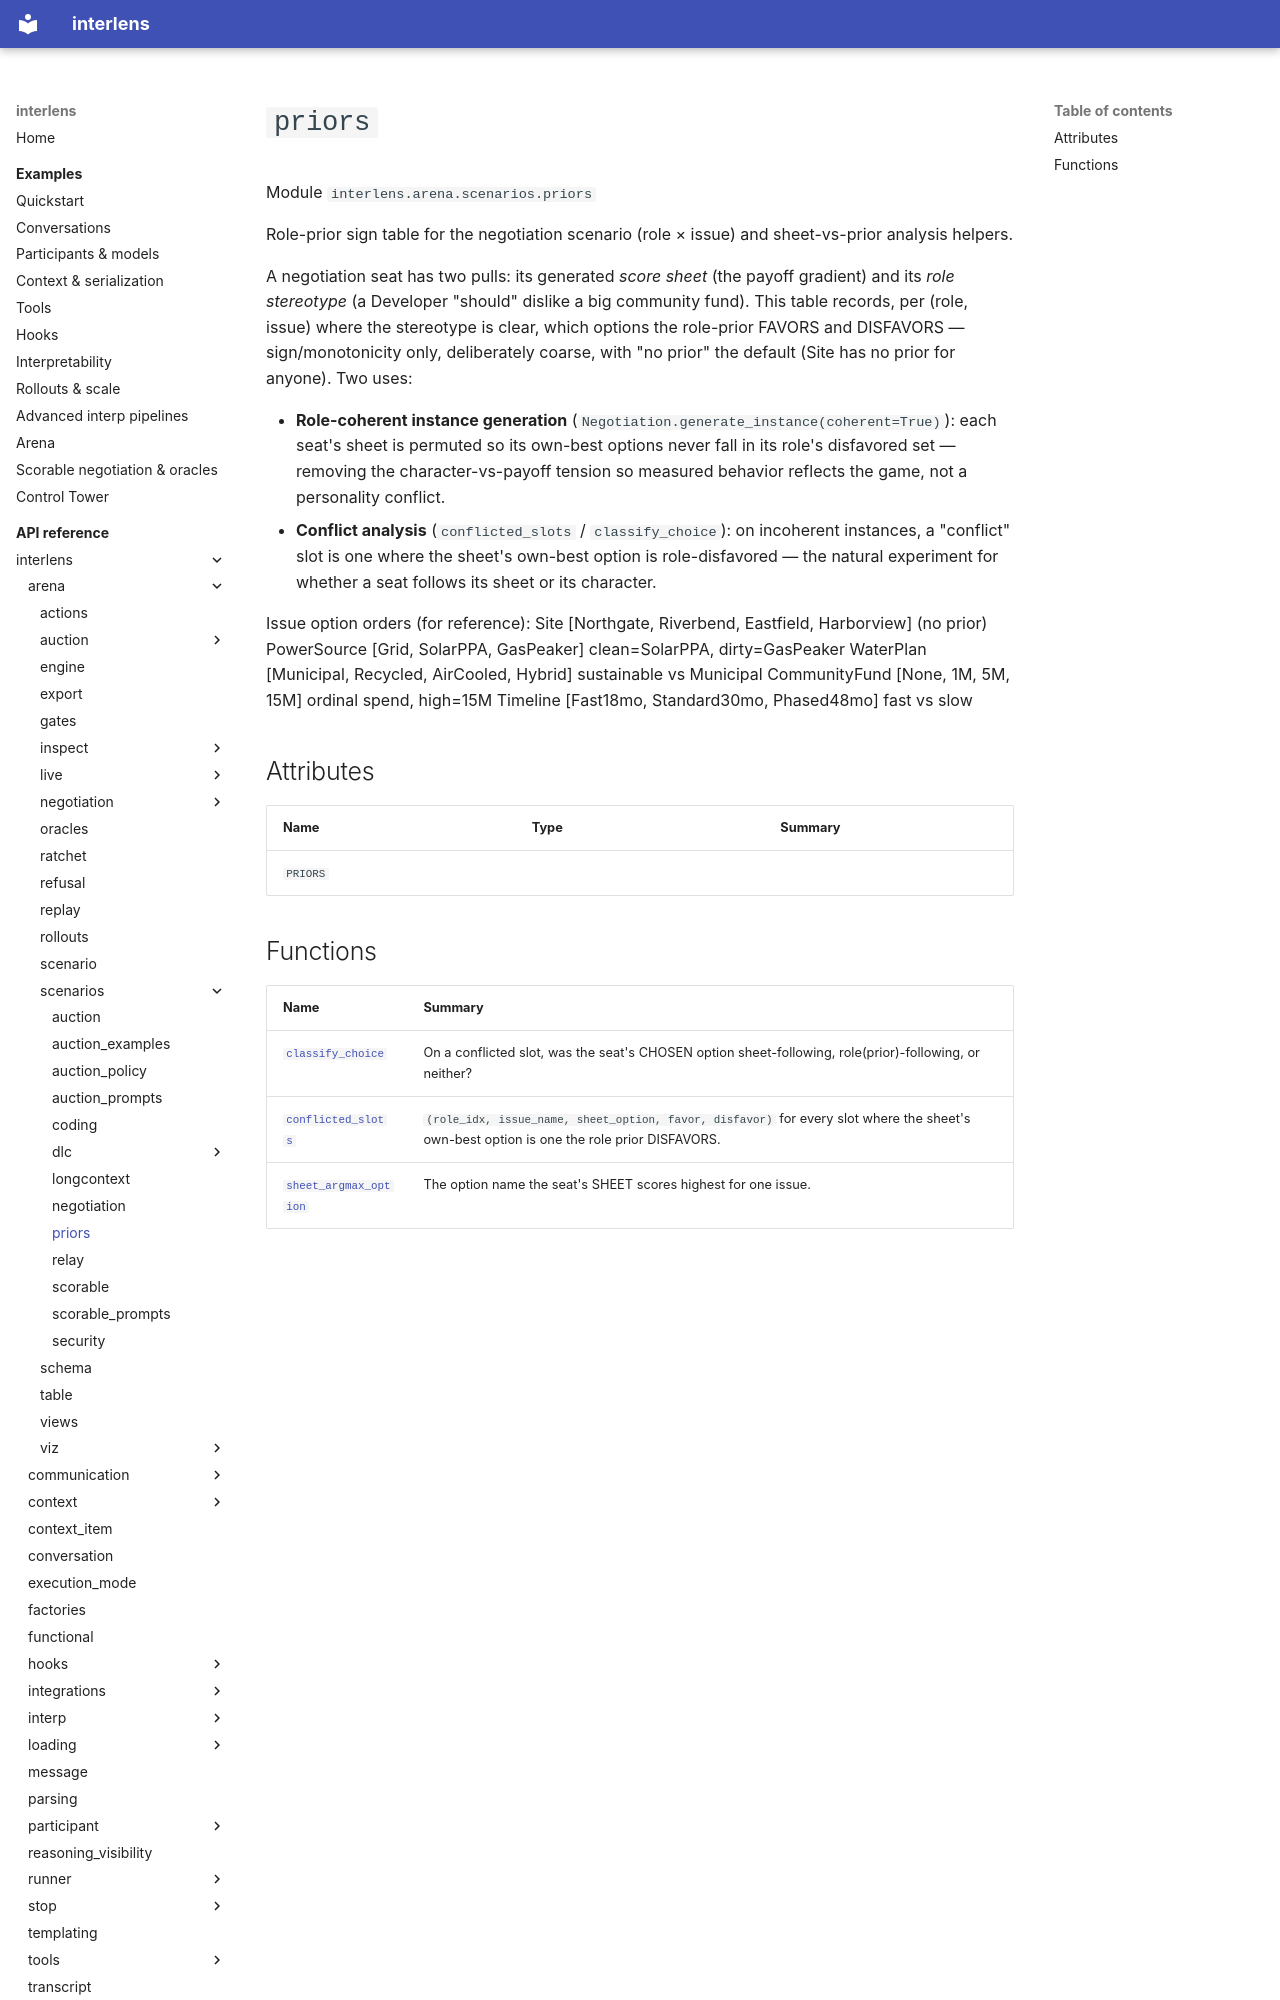

repository: Sid-MB/interlens · page: reference/interlens/arena/scenarios/priors/index.html · generator: mkdocs

# `priors`

Module `interlens.arena.scenarios.priors`

Role-prior sign table for the negotiation scenario (role × issue) and sheet-vs-prior analysis helpers.

A negotiation seat has two pulls: its generated *score sheet* (the payoff gradient) and its *role stereotype*
(a Developer "should" dislike a big community fund). This table records, per (role, issue) where the stereotype
is clear, which options the role-prior FAVORS and DISFAVORS — sign/monotonicity only, deliberately coarse, with
"no prior" the default (Site has no prior for anyone). Two uses:

- **Role-coherent instance generation** (`Negotiation.generate_instance(coherent=True)`): each seat's sheet is
  permuted so its own-best options never fall in its role's disfavored set — removing the character-vs-payoff
  tension so measured behavior reflects the game, not a personality conflict.
- **Conflict analysis** (`conflicted_slots` / `classify_choice`): on incoherent instances, a "conflict"
  slot is one where the sheet's own-best option is role-disfavored — the natural experiment for whether a seat
  follows its sheet or its character.

Issue option orders (for reference):
    Site          [Northgate, Riverbend, Eastfield, Harborview]   (no prior)
    PowerSource   [Grid, SolarPPA, GasPeaker]      clean=SolarPPA, dirty=GasPeaker
    WaterPlan     [Municipal, Recycled, AirCooled, Hybrid]   sustainable vs Municipal
    CommunityFund [None, 1M, 5M, 15M]              ordinal spend, high=15M
    Timeline      [Fast18mo, Standard30mo, Phased48mo]   fast vs slow

## Attributes {#attributes}

| Name | Type | Summary |
|---|---|---|
| `PRIORS` |  |  |
